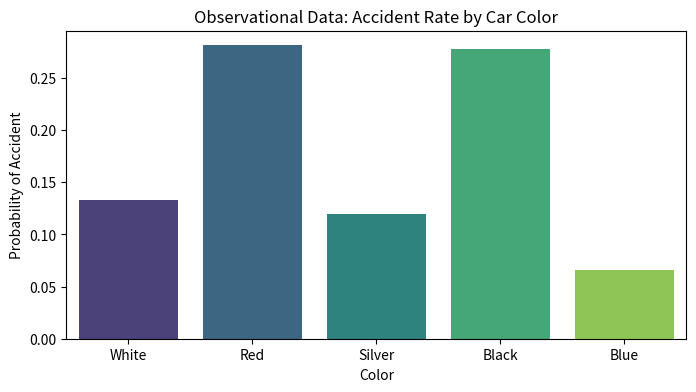

This figure's Python source: (Note: this script raises an exception after producing the figure.)
# ------------------------------------------------------------------------
# DEMO: LURKING VARIABLE IN CAR ACCIDENTS
# ------------------------------------------------------------------------
import pandas as pd
import numpy as np
import seaborn as sns
import matplotlib.pyplot as plt

def generate_crash_data(n=300):
    np.random.seed(42)
    
    # Lurking Variable: Driver Aggression Level (Hidden from the dataset!)
    # 0 = Calm, 1 = Aggressive
    aggression = np.random.choice([0, 1], size=n, p=[0.7, 0.3])
    
    data = []
    for i in range(n):
        is_aggressive = aggression[i]
        
        # Aggressive drivers prefer Red Sports Cars
        if is_aggressive:
            car_color = np.random.choice(['Red', 'Black'], p=[0.8, 0.2])
            speed = np.random.normal(90, 10) # Fast
        else:
            car_color = np.random.choice(['White', 'Silver', 'Blue', 'Red'], p=[0.3, 0.3, 0.3, 0.1])
            speed = np.random.normal(60, 5) # Normal
            
        # Accident risk depends on SPEED, not COLOR
        accident_risk = (speed - 50) / 100 
        has_accident = 1 if np.random.random() < accident_risk else 0
        
        data.append({'Color': car_color, 'Accident': has_accident})
        
    return pd.DataFrame(data)

df_cars = generate_crash_data()

plt.figure(figsize=(8, 4))
sns.barplot(data=df_cars, x='Color', y='Accident', ci=None, palette='viridis')
plt.title("Observational Data: Accident Rate by Car Color")
plt.ylabel("Probability of Accident")
plt.show()

print("Does Red Paint cause accidents? Or is it the driver?")

# ------------------------------------------------------------------------
# SIMULATION: THE BRAKING EXPERIMENT (With Blocking & Randomization)
# ------------------------------------------------------------------------
import ipywidgets as widgets
import pandas as pd
import numpy as np
import seaborn as sns
import matplotlib.pyplot as plt

def run_simulation(use_randomization):
    # 1. SETUP THE ENVIRONMENT
    # We have 20 test runs available. 
    # Nature (or the track manager) forces the first 10 to be Dry, last 10 to be Wet.
    conditions = ['Dry'] * 10 + ['Wet'] * 10
    
    # 2. ASSIGN TREATMENTS (Brake System A vs B)
    if not use_randomization:
        # BAD DESIGN (Confounded): 
        # The engineer tests System A first (while it's Dry), then System B later (when it's Wet).
        treatments = ['System A'] * 10 + ['System B'] * 10
        design_label = "POOR DESIGN (Confounded)"
    else:
        # GOOD DESIGN (Randomized):
        # We flip a coin for every single run to decide which brake system to use.
        # This breaks the link between 'Time of Day' and 'Brake System'.
        treatments = np.random.choice(['System A', 'System B'], size=20, p=[0.5, 0.5])
        design_label = "EXCELLENT DESIGN (Randomized)"

    # 3. SIMULATE RESULTS (The Truth)
    # Truth: System A is inherently better (stops 5m shorter).
    # Truth: Wet roads are inherently worse (add 20m to stop distance).
    results = []
    base_dist = 40 
    
    for i in range(20):
        # Calculate Stop Distance based on Physics
        dist = base_dist
        
        # Effect of Brakes
        if treatments[i] == 'System A': dist -= 5
        
        # Effect of Road
        if conditions[i] == 'Wet': dist += 20
        
        # Random Noise (Driver reaction time variability)
        dist += np.random.normal(0, 2)
        
        results.append({
            'Run': i+1,
            'Road_Condition': conditions[i],
            'Brake_System': treatments[i],
            'Stop_Distance_m': dist
        })
    
    df = pd.DataFrame(results)
    
    # 4. VISUALIZE
    plt.figure(figsize=(10, 6))
    
    # specific order to keep colors consistent
    sns.boxplot(data=df, x='Brake_System', y='Stop_Distance_m', hue='Road_Condition', 
                hue_order=['Dry', 'Wet'], order=['System A', 'System B'], palette='Set2')
    
    plt.title(f"Experimental Results: {design_label}")
    plt.ylabel("Stopping Distance (meters)")
    plt.grid(True, alpha=0.3)
    plt.show()
    
    # 5. ANALYSIS FEEDBACK
    if not use_randomization:
        print("⚠ ANALYSIS: Look at the graph. System A looks INCREDIBLE (very low stopping distance)." )
        print("   But wait! System A was only tested on DRY roads.")
        print("   We don't know if the car stopped fast because of the Brakes or the Dry Road.")
        print("   This is a CONFOUNDED experiment.")
    else:
        print("✅ ANALYSIS: Now look. System A and B were both tested on Dry and Wet roads.")
        print("   We can fairly compare them. System A is indeed consistently better than B,")
        print("   regardless of the road condition.")

# Create the interactive widget
# This will run the simulation IMMEDIATELY with the default value (False)
style = {'description_width': 'initial'}
widgets.interact(
    run_simulation, 
    use_randomization=widgets.Checkbox(
        value=False, 
        description='Enable Randomization (Correct Design)', 
        style=style
    )
);